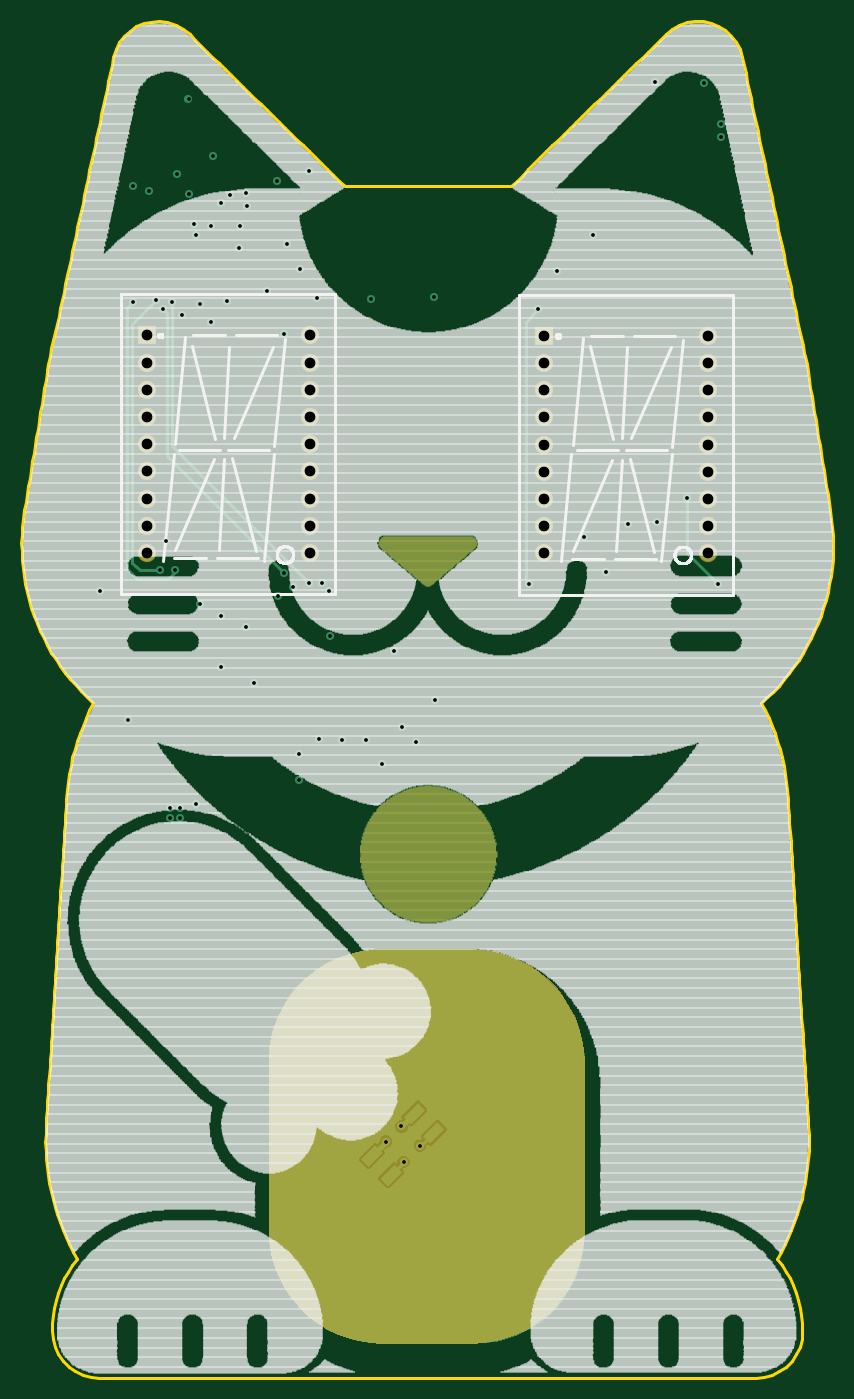
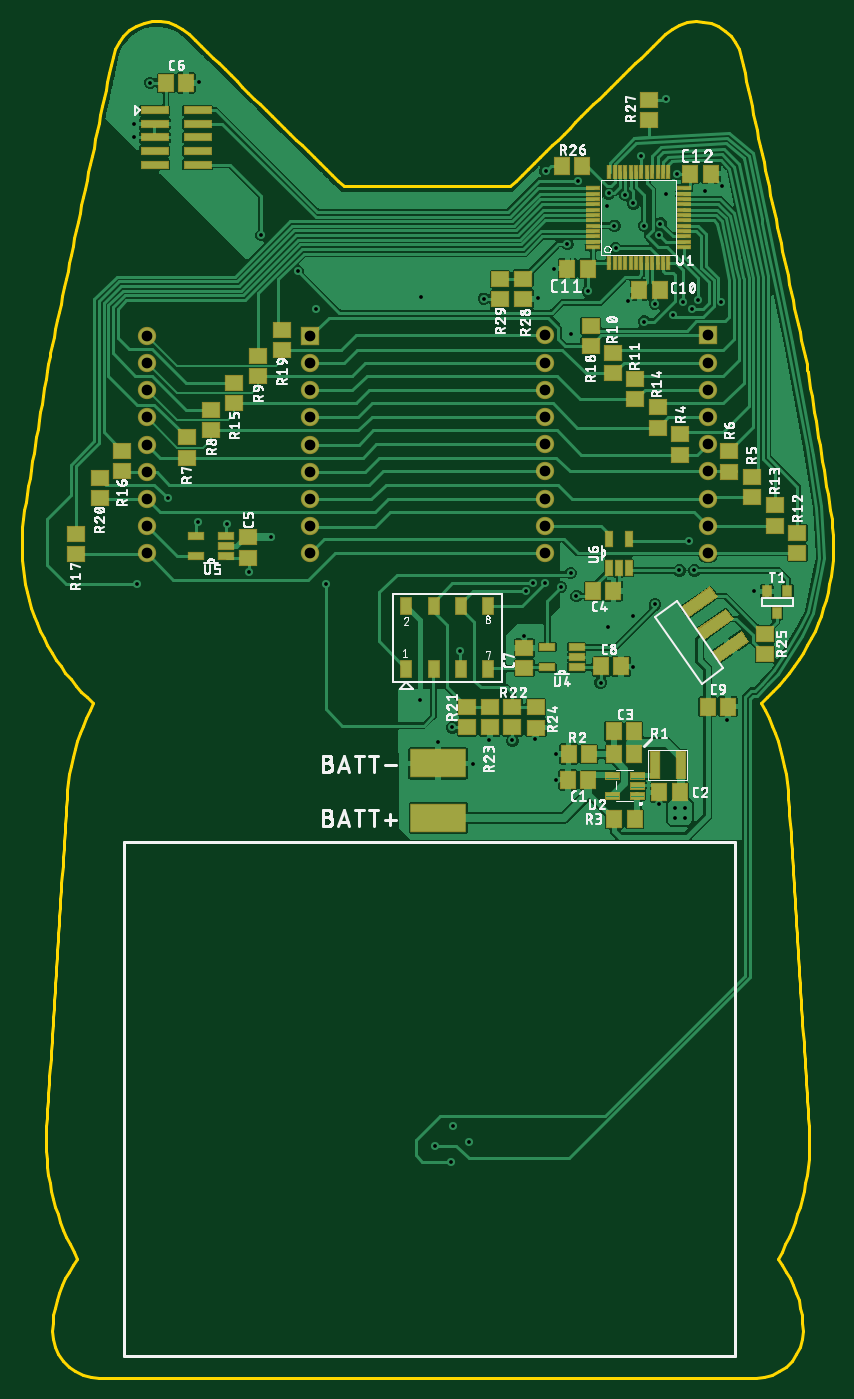
Circuit board: 10 layer files. Board 75.8 x 126.7 mm.
- bottom_copper: copper_bottom_l4.gbr (215251 bytes)
- top_copper: copper_top_l1.gbr (25019 bytes)
- drill: drills.xln (1722 bytes)
- outline: profile.gbr (8168 bytes)
- bottom_silk: silkscreen_bottom.gbr (213343 bytes)
- top_silk: silkscreen_top.gbr (162913 bytes)
- bottom_mask: soldermask_bottom.gbr (6765 bytes)
- top_mask: soldermask_top.gbr (14541 bytes)
- paste: solderpaste_bottom.gbr (6007 bytes)
- paste: solderpaste_top.gbr (724 bytes)

=== bottom_copper: copper_bottom_l4.gbr (215251 bytes, source omitted) ===
=== top_copper: copper_top_l1.gbr (25019 bytes, source omitted) ===
=== drill: drills.xln ===
M48
;GenerationSoftware,Autodesk,EAGLE,9.0.1*%
;CreationDate,2018-06-27T06:52:02Z*%
FMAT,2
ICI,OFF
METRIC,TZ,000.000
T2C0.350
T1C1.000
%
G90
M71
T1
X48835Y89979
X11683Y97640
X11683Y95100
X11683Y92560
X11683Y90020
X11683Y87480
X11683Y84940
X11683Y82400
X11683Y79860
X11683Y77320
X26923Y77320
X26923Y79860
X26923Y82400
X26923Y84940
X26923Y87480
X26923Y90020
X26923Y92560
X26923Y95100
X26923Y97640
X48835Y97599
X48835Y95059
X48835Y92519
X48835Y87439
X48835Y84899
X48835Y82359
X48835Y79819
X48835Y77279
X64075Y77279
X64075Y79819
X64075Y82359
X64075Y84899
X64075Y87439
X64075Y89979
X64075Y92519
X64075Y95059
X64075Y97599
T2
X15596Y119710
X14554Y112700
X16637Y100584
X54582Y75565
X29947Y59817
X35560Y61036
X21717Y65227
X23978Y73304
X35484Y23774
X20955Y110899
X23851Y112092
X17653Y107874
X13462Y78486
X49987Y103632
X53391Y107010
X17907Y114427
X16637Y72517
X56642Y80010
X14986Y99568
X19431Y110744
X25400Y74168
X18669Y109982
X59309Y80264
X27559Y101092
X24486Y75438
X16129Y108077
X28067Y74549
X16256Y107061
X28682Y73807
X26873Y74524
X14021Y100787
X12573Y100990
X12954Y75692
X65024Y74422
X62103Y82423
X10442Y100787
X14351Y75692
X35687Y20447
X37211Y21971
X24816Y106172
X20437Y107884
X20320Y105791
X48260Y100076
X47371Y74422
X17653Y98933
X34798Y68199
X33655Y57658
X32131Y59817
X27813Y59944
X25908Y56134
X25908Y58547
X16256Y53848
X28829Y69596
X18669Y66675
X9906Y61722
X7366Y73787
X10414Y111633
X11938Y111125
X19177Y100838
X26035Y103886
X59182Y121285
X65278Y117348
X65278Y116205
X18676Y71406
X38608Y63627
X52527Y78816
X21006Y70383
X13208Y100101
X36881Y59715
X15646Y110871
X24511Y97790
X38481Y101219
X21082Y109728
X34036Y22352
X13843Y53518
X14808Y53518
X14808Y52553
X13843Y52553
X63779Y121234
X32614Y101067
X22911Y101752
X26848Y112979
M30
=== outline: profile.gbr (8168 bytes, source omitted) ===
=== bottom_silk: silkscreen_bottom.gbr (213343 bytes, source omitted) ===
=== top_silk: silkscreen_top.gbr (162913 bytes, source omitted) ===
=== bottom_mask: soldermask_bottom.gbr (6765 bytes, source omitted) ===
=== top_mask: soldermask_top.gbr (14541 bytes, source omitted) ===
=== paste: solderpaste_bottom.gbr ===
G04 EAGLE Gerber X2 export*
%TF.Part,Single*%
%TF.FileFunction,Paste,Bot*%
%TF.FilePolarity,Positive*%
%TF.GenerationSoftware,Autodesk,EAGLE,9.0.1*%
%TF.CreationDate,2018-06-27T06:52:03Z*%
G75*
%MOMM*%
%FSLAX34Y34*%
%LPD*%
%AMOC8*
5,1,8,0,0,1.08239X$1,22.5*%
G01*
%ADD10R,0.300000X1.200000*%
%ADD11R,1.200000X0.300000*%
%ADD12R,0.850000X2.500000*%
%ADD13R,1.300000X1.500000*%
%ADD14R,1.500000X1.300000*%
%ADD15R,0.558800X1.320800*%
%ADD16R,1.320800X0.558800*%
%ADD17R,2.500000X0.650000*%
%ADD18C,0.077000*%
%ADD19R,0.787400X0.889000*%
%ADD20R,0.990600X1.549400*%
%ADD21R,5.080000X2.540000*%
%ADD22R,1.020000X3.170000*%


D10*
X209010Y1043840D03*
X204010Y1043840D03*
X199010Y1043840D03*
X194010Y1043840D03*
X189010Y1043840D03*
X184010Y1043840D03*
X179010Y1043840D03*
X174010Y1043840D03*
X169010Y1043840D03*
X164010Y1043840D03*
X159010Y1043840D03*
X154010Y1043840D03*
D11*
X139010Y1058840D03*
X139010Y1063840D03*
X139010Y1068840D03*
X139010Y1073840D03*
X139010Y1078840D03*
X139010Y1083840D03*
X139010Y1088840D03*
X139010Y1093840D03*
X139010Y1098840D03*
X139010Y1103840D03*
X139010Y1108840D03*
X139010Y1113840D03*
D10*
X154010Y1128840D03*
X159010Y1128840D03*
X164010Y1128840D03*
X169010Y1128840D03*
X174010Y1128840D03*
X179010Y1128840D03*
X184010Y1128840D03*
X189010Y1128840D03*
X194010Y1128840D03*
X199010Y1128840D03*
X204010Y1128840D03*
X209010Y1128840D03*
D11*
X224010Y1113840D03*
X224010Y1108840D03*
X224010Y1103840D03*
X224010Y1098840D03*
X224010Y1093840D03*
X224010Y1088840D03*
X224010Y1083840D03*
X224010Y1078840D03*
X224010Y1073840D03*
X224010Y1068840D03*
X224010Y1063840D03*
X224010Y1058840D03*
D12*
X166620Y575712D03*
X142120Y575712D03*
D13*
X204822Y585364D03*
X185822Y585364D03*
X246900Y585690D03*
X227900Y585690D03*
X228494Y561488D03*
X247494Y561488D03*
X143150Y549804D03*
X162150Y549804D03*
X186076Y606700D03*
X205076Y606700D03*
X204314Y524912D03*
X185314Y524912D03*
D14*
X142870Y883910D03*
X142870Y864910D03*
X75650Y844540D03*
X75650Y825540D03*
X96814Y868162D03*
X96814Y849162D03*
X603650Y881370D03*
X603650Y862370D03*
X581380Y906770D03*
X581380Y887770D03*
X536840Y957570D03*
X536840Y938570D03*
X205600Y960110D03*
X205600Y941110D03*
X184690Y935980D03*
X184690Y916980D03*
X163780Y909310D03*
X163780Y890310D03*
X54486Y817870D03*
X54486Y798870D03*
X33322Y791962D03*
X33322Y772962D03*
X707290Y791200D03*
X707290Y772200D03*
X664020Y868670D03*
X664020Y849670D03*
X559110Y932170D03*
X559110Y913170D03*
X514570Y981700D03*
X514570Y962700D03*
X226510Y985510D03*
X226510Y966510D03*
D15*
X209588Y759284D03*
X200190Y759284D03*
X190792Y759284D03*
X190792Y786716D03*
X209588Y786716D03*
D16*
X567084Y770362D03*
X567084Y779760D03*
X567084Y789158D03*
X594516Y789158D03*
X594516Y770362D03*
D17*
X633546Y1186726D03*
X593546Y1186726D03*
X633546Y1174026D03*
X593546Y1174026D03*
X633546Y1161326D03*
X593546Y1161326D03*
X633546Y1148626D03*
X593546Y1148626D03*
X633546Y1135926D03*
X593546Y1135926D03*
D14*
X685020Y843270D03*
X685020Y824270D03*
D13*
X224130Y737870D03*
X205130Y737870D03*
D14*
X546100Y769010D03*
X546100Y788010D03*
D13*
X623164Y1212342D03*
X604164Y1212342D03*
D18*
X188779Y544543D02*
X177149Y544543D01*
X177149Y549273D01*
X188779Y549273D01*
X188779Y544543D01*
X188779Y545312D02*
X177149Y545312D01*
X177149Y546081D02*
X188779Y546081D01*
X188779Y546850D02*
X177149Y546850D01*
X177149Y547619D02*
X188779Y547619D01*
X188779Y548388D02*
X177149Y548388D01*
X177149Y549157D02*
X188779Y549157D01*
X188779Y554043D02*
X177149Y554043D01*
X177149Y558773D01*
X188779Y558773D01*
X188779Y554043D01*
X188779Y554812D02*
X177149Y554812D01*
X177149Y555581D02*
X188779Y555581D01*
X188779Y556350D02*
X177149Y556350D01*
X177149Y557119D02*
X188779Y557119D01*
X188779Y557888D02*
X177149Y557888D01*
X177149Y558657D02*
X188779Y558657D01*
X188779Y563543D02*
X177149Y563543D01*
X177149Y568273D01*
X188779Y568273D01*
X188779Y563543D01*
X188779Y564312D02*
X177149Y564312D01*
X177149Y565081D02*
X188779Y565081D01*
X188779Y565850D02*
X177149Y565850D01*
X177149Y566619D02*
X188779Y566619D01*
X188779Y567388D02*
X177149Y567388D01*
X177149Y568157D02*
X188779Y568157D01*
X200849Y563543D02*
X212479Y563543D01*
X200849Y563543D02*
X200849Y568273D01*
X212479Y568273D01*
X212479Y563543D01*
X212479Y564312D02*
X200849Y564312D01*
X200849Y565081D02*
X212479Y565081D01*
X212479Y565850D02*
X200849Y565850D01*
X200849Y566619D02*
X212479Y566619D01*
X212479Y567388D02*
X200849Y567388D01*
X200849Y568157D02*
X212479Y568157D01*
X212479Y544543D02*
X200849Y544543D01*
X200849Y549273D01*
X212479Y549273D01*
X212479Y544543D01*
X212479Y545312D02*
X200849Y545312D01*
X200849Y546081D02*
X212479Y546081D01*
X212479Y546850D02*
X200849Y546850D01*
X200849Y547619D02*
X212479Y547619D01*
X212479Y548388D02*
X200849Y548388D01*
X200849Y549157D02*
X212479Y549157D01*
D14*
X288240Y665530D03*
X288240Y684530D03*
D16*
X239462Y666372D03*
X239462Y675770D03*
X239462Y685168D03*
X266894Y685168D03*
X266894Y666372D03*
D13*
X217054Y667286D03*
X198054Y667286D03*
D14*
X341570Y629400D03*
X341570Y610400D03*
X299480Y629400D03*
X299480Y610400D03*
X320570Y610400D03*
X320570Y629400D03*
X277584Y610284D03*
X277584Y629284D03*
D19*
X42722Y737368D03*
X62026Y737368D03*
X52374Y717048D03*
D14*
X63500Y697840D03*
X63500Y678840D03*
D13*
X117200Y629870D03*
X98200Y629870D03*
X234290Y1134358D03*
X253290Y1134358D03*
D14*
X172218Y1177646D03*
X172218Y1196646D03*
D13*
X161950Y1019048D03*
X180950Y1019048D03*
D14*
X310890Y1029106D03*
X310890Y1010106D03*
X289312Y1010514D03*
X289312Y1029514D03*
D20*
X398580Y665300D03*
X398580Y723466D03*
X373180Y665300D03*
X373180Y723466D03*
X347780Y665300D03*
X347780Y723466D03*
X322380Y665300D03*
X322380Y723466D03*
D13*
X229260Y1038860D03*
X248260Y1038860D03*
X133198Y1127506D03*
X114198Y1127506D03*
D21*
X368808Y526034D03*
X368808Y576834D03*
D22*
G36*
X111666Y680887D02*
X105816Y672532D01*
X79850Y690713D01*
X85700Y699068D01*
X111666Y680887D01*
G37*
G36*
X126235Y701693D02*
X120385Y693338D01*
X94419Y711519D01*
X100269Y719874D01*
X126235Y701693D01*
G37*
G36*
X140804Y722500D02*
X134954Y714145D01*
X108988Y732326D01*
X114838Y740681D01*
X140804Y722500D01*
G37*
M02*

=== paste: solderpaste_top.gbr ===
G04 EAGLE Gerber X2 export*
%TF.Part,Single*%
%TF.FileFunction,Paste,Top*%
%TF.FilePolarity,Positive*%
%TF.GenerationSoftware,Autodesk,EAGLE,9.0.1*%
%TF.CreationDate,2018-06-27T06:52:03Z*%
G75*
%MOMM*%
%FSLAX34Y34*%
%LPD*%
%AMOC8*
5,1,8,0,0,1.08239X$1,22.5*%
G01*
%ADD10R,1.850000X1.000000*%


D10*
G36*
X337022Y213037D02*
X323941Y199956D01*
X316870Y207027D01*
X329951Y220108D01*
X337022Y213037D01*
G37*
G36*
X354982Y195076D02*
X341901Y181995D01*
X334830Y189066D01*
X347911Y202147D01*
X354982Y195076D01*
G37*
G36*
X376973Y252988D02*
X363892Y239907D01*
X356821Y246978D01*
X369902Y260059D01*
X376973Y252988D01*
G37*
G36*
X394934Y235028D02*
X381853Y221947D01*
X374782Y229018D01*
X387863Y242099D01*
X394934Y235028D01*
G37*
M02*

